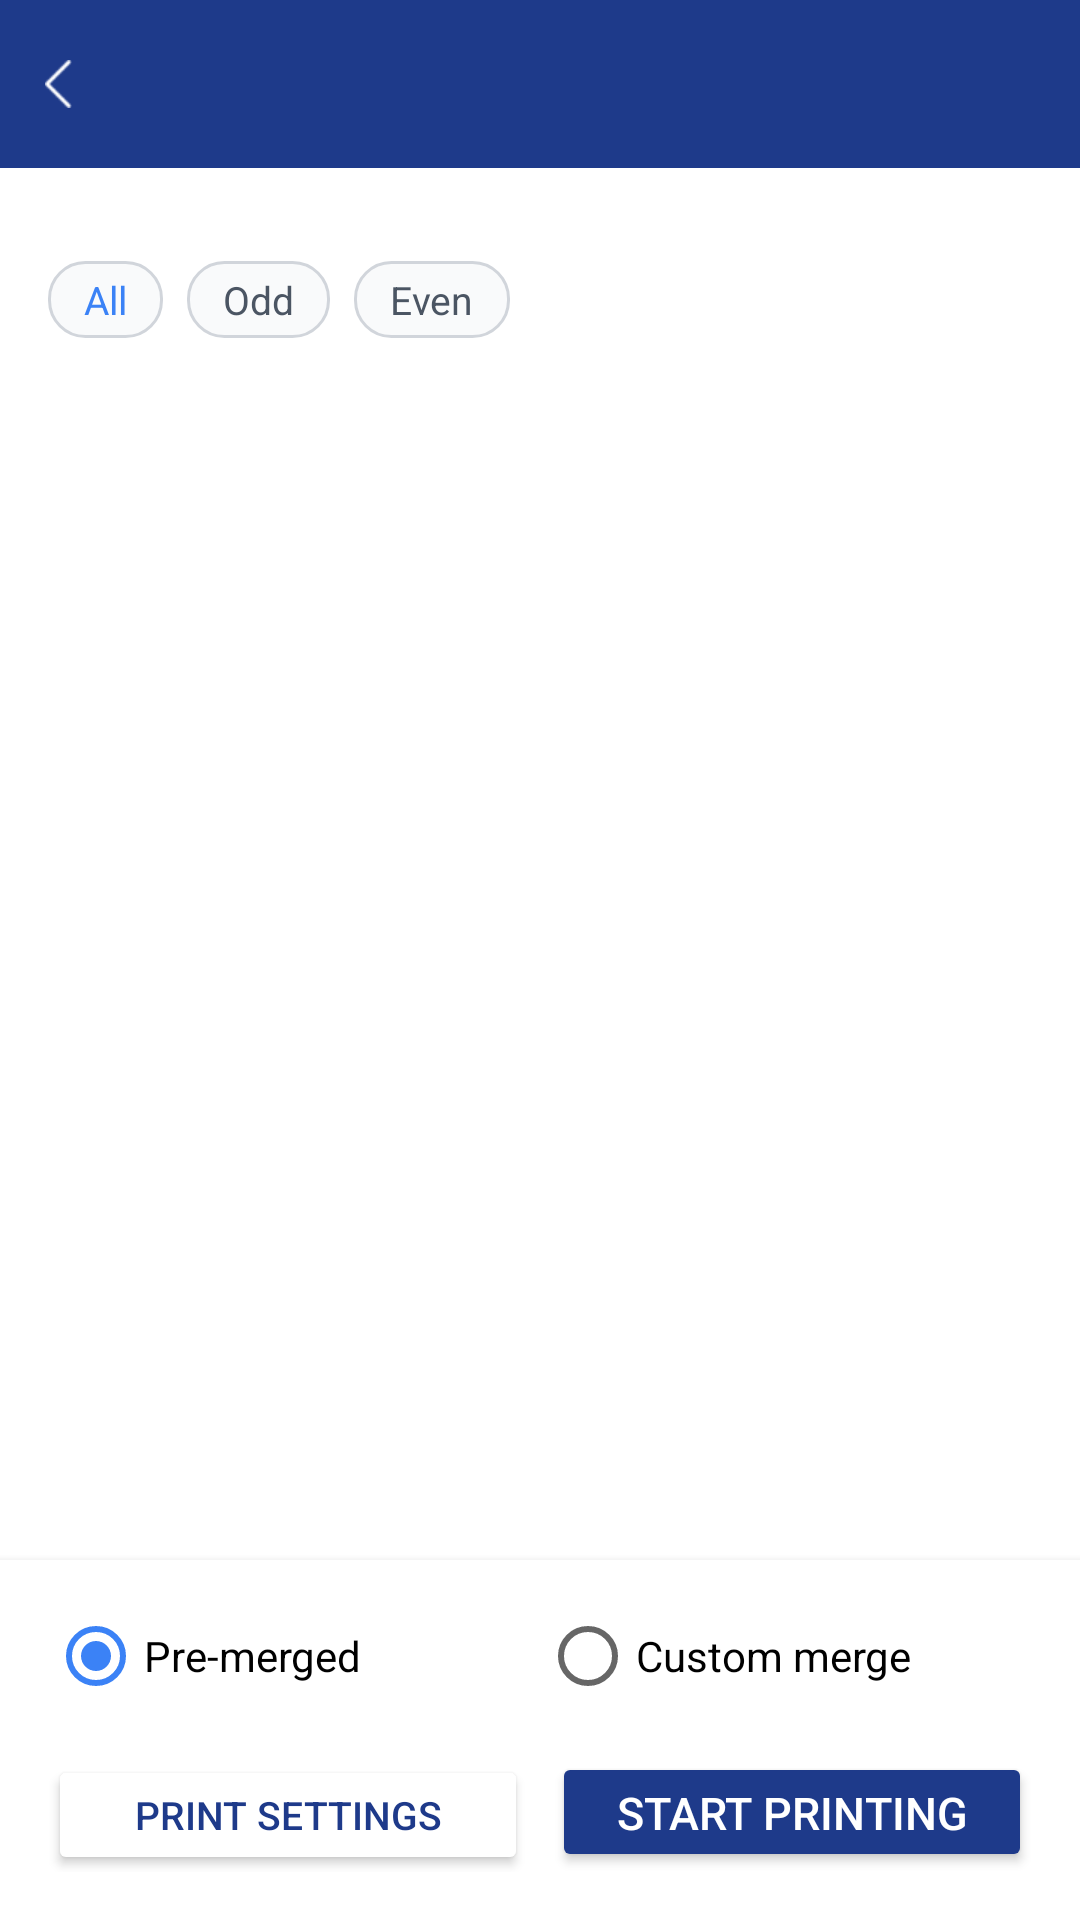

This screen was rendered from an Android layout file. Write that file and the resources it references.
<!-- AndroidManifest.xml: application theme Theme.JzPrinter -->
<!-- res/layout/activity_print_mode_select.xml -->
<?xml version="1.0" encoding="utf-8"?>
<LinearLayout xmlns:android="http://schemas.android.com/apk/res/android"
    android:layout_width="match_parent"
    android:layout_height="match_parent"
    android:orientation="vertical"
    android:fitsSystemWindows="true">

    <include android:id="@+id/commonAppBar" layout="@layout/common_app_bar" />

    <TextView
        android:id="@+id/tvPageRange"
        android:layout_width="wrap_content"
        android:layout_height="wrap_content"
        android:textSize="14sp"
        android:textColor="@color/text_secondary"
        android:paddingStart="16dp"
        android:paddingEnd="16dp"
        android:paddingTop="8dp"
        android:paddingBottom="4dp" />

    <LinearLayout
        android:layout_width="match_parent"
        android:layout_height="wrap_content"
        android:orientation="horizontal"
        android:paddingStart="16dp"
        android:paddingEnd="16dp"
        android:paddingBottom="6dp">

        <TextView
            android:id="@+id/tvFilterAll"
            android:layout_width="wrap_content"
            android:layout_height="wrap_content"
            android:text="@string/select_pages_all"
            android:textSize="13sp"
            android:textColor="@color/accent_blue"
            android:background="@drawable/bg_filter_tag"
            android:paddingStart="12dp"
            android:paddingEnd="12dp"
            android:paddingTop="4dp"
            android:paddingBottom="4dp"
            android:layout_marginEnd="8dp" />

        <TextView
            android:id="@+id/tvFilterOdd"
            android:layout_width="wrap_content"
            android:layout_height="wrap_content"
            android:text="@string/select_pages_odd"
            android:textSize="13sp"
            android:textColor="@color/text_secondary"
            android:background="@drawable/bg_filter_tag"
            android:paddingStart="12dp"
            android:paddingEnd="12dp"
            android:paddingTop="4dp"
            android:paddingBottom="4dp"
            android:layout_marginEnd="8dp" />

        <TextView
            android:id="@+id/tvFilterEven"
            android:layout_width="wrap_content"
            android:layout_height="wrap_content"
            android:text="@string/select_pages_even"
            android:textSize="13sp"
            android:textColor="@color/text_secondary"
            android:background="@drawable/bg_filter_tag"
            android:paddingStart="12dp"
            android:paddingEnd="12dp"
            android:paddingTop="4dp"
            android:paddingBottom="4dp" />

        <TextView
            android:id="@+id/tvSelectedCount"
            android:layout_width="0dp"
            android:layout_height="wrap_content"
            android:layout_weight="1"
            android:textSize="12sp"
            android:textColor="@color/text_secondary"
            android:gravity="end"
            android:layout_gravity="center_vertical" />

    </LinearLayout>

    <androidx.recyclerview.widget.RecyclerView
        android:id="@+id/rvPageList"
        android:layout_width="match_parent"
        android:layout_height="0dp"
        android:layout_weight="1"
        android:background="@color/bg_primary"
        android:clipToPadding="false"
        android:paddingTop="2dp"
        android:paddingBottom="2dp" />

    <LinearLayout
        android:layout_width="match_parent"
        android:layout_height="wrap_content"
        android:orientation="vertical"
        android:paddingStart="16dp"
        android:paddingEnd="16dp"
        android:paddingTop="8dp"
        android:paddingBottom="16dp"
        android:background="@color/bg_primary"
        android:elevation="4dp">

        <TextView
            android:id="@+id/tvPreviewLabel"
            android:layout_width="wrap_content"
            android:layout_height="wrap_content"
            android:text="@string/select_pages_preview_label"
            android:textSize="13sp"
            android:textColor="@color/text_secondary"
            android:layout_marginBottom="4dp"
            android:visibility="gone" />

        <FrameLayout
            android:id="@+id/previewContainer"
            android:layout_width="match_parent"
            android:layout_height="140dp"
            android:background="@color/bg_secondary"
            android:layout_marginBottom="8dp"
            android:visibility="gone">

            <ImageView
                android:id="@+id/ivPreview"
                android:layout_width="match_parent"
                android:layout_height="match_parent"
                android:scaleType="centerInside"
                android:contentDescription="@string/select_pages_preview_desc" />

            <TextView
                android:id="@+id/tvPreviewLoading"
                android:layout_width="wrap_content"
                android:layout_height="wrap_content"
                android:layout_gravity="center"
                android:text="@string/select_pages_preview_hint"
                android:textSize="13sp"
                android:textColor="@color/text_secondary" />

            <TextView
                android:id="@+id/tvPreviewPageInfo"
                android:layout_width="match_parent"
                android:layout_height="wrap_content"
                android:layout_gravity="bottom"
                android:gravity="center"
                android:textSize="12sp"
                android:textColor="@color/white"
                android:background="#40000000"
                android:paddingTop="2dp"
                android:paddingBottom="2dp"
                android:visibility="gone" />

        </FrameLayout>

        <RadioGroup
            android:id="@+id/rgMaterialMode"
            android:layout_width="match_parent"
            android:layout_height="wrap_content"
            android:orientation="horizontal"
            android:layout_marginBottom="8dp">

            <RadioButton
                android:id="@+id/rbPreMerged"
                android:layout_width="0dp"
                android:layout_height="wrap_content"
                android:layout_weight="1"
                android:text="@string/select_pages_pre_merged"
                android:textSize="14sp"
                android:checked="true" />

            <RadioButton
                android:id="@+id/rbCustomMerge"
                android:layout_width="0dp"
                android:layout_height="wrap_content"
                android:layout_weight="1"
                android:text="@string/select_pages_custom_merge"
                android:textSize="14sp" />

        </RadioGroup>

        <LinearLayout
            android:layout_width="match_parent"
            android:layout_height="wrap_content"
            android:orientation="horizontal"
            android:paddingStart="0dp"
            android:paddingEnd="0dp">

            <Button
                android:id="@+id/btnPrintSettings"
                android:layout_width="0dp"
                android:layout_height="40dp"
                android:layout_weight="1"
                android:text="@string/select_pages_print_settings"
                android:textSize="13sp"
                android:textColor="@color/btn_secondary_text"
                android:backgroundTint="@color/btn_secondary"
                android:layout_marginEnd="4dp" />

            <Button
                android:id="@+id/btnStartPrint"
                android:layout_width="0dp"
                android:layout_height="40dp"
                android:layout_weight="1"
                android:text="@string/select_pages_start_print"
                android:textSize="15sp"
                android:backgroundTint="@color/btn_primary"
                android:textColor="@color/btn_primary_text"
                android:layout_marginStart="4dp" />

        </LinearLayout>

    </LinearLayout>

</LinearLayout>
<!-- res/layout/common_app_bar.xml (included above) -->
<?xml version="1.0" encoding="utf-8"?>
<com.google.android.material.appbar.AppBarLayout
    xmlns:android="http://schemas.android.com/apk/res/android"
    xmlns:app="http://schemas.android.com/apk/res-auto"
    xmlns:tools="http://schemas.android.com/tools"
    android:layout_width="match_parent"
    android:background="?attr/app_bar_color"
    android:layout_height="wrap_content"
    android:theme="@style/AppTheme.AppBarOverlay">

    <androidx.appcompat.widget.Toolbar
        android:id="@+id/toolbar"
        android:layout_width="match_parent"
        android:layout_height="@dimen/toolbar_height"
        app:contentInsetStart="@dimen/toolbar_contentInsetStart"
        app:popupTheme="@style/AppTheme.PopupOverlay">

        <androidx.constraintlayout.widget.ConstraintLayout
            android:layout_width="match_parent"
            android:layout_height="match_parent">

            <LinearLayout
                android:id="@+id/left_menu_Layout"
                android:layout_width="wrap_content"
                android:layout_height="wrap_content"
                android:gravity="center"
                android:clickable="true"
                android:focusable="true"
                app:layout_constraintStart_toStartOf="parent"
                app:layout_constraintTop_toTopOf="parent"
                app:layout_constraintBottom_toBottomOf="parent"
                android:orientation="horizontal"
                tools:ignore="RelativeOverlap">

                <ImageView
                    android:id="@+id/ivBack"
                    android:padding="@dimen/dimen_15dp"
                    android:layout_width="wrap_content"
                    android:layout_height="wrap_content"
                    android:src="@mipmap/ic_back"
                    android:tint="?attr/app_bar_icon_color"
                    tools:ignore="ContentDescription" />

            </LinearLayout>

            <LinearLayout
                android:id="@+id/rightLayout"
                android:layout_width="wrap_content"
                android:layout_height="@dimen/toolbar_height"
                android:minWidth="@dimen/dimen_20dp"
                app:layout_constraintEnd_toEndOf="parent"
                app:layout_constraintTop_toTopOf="parent"
                app:layout_constraintBottom_toBottomOf="parent"
                android:focusable="true"
                android:clickable="true"
                android:gravity="center"
                android:visibility="invisible"
                android:orientation="horizontal">

            </LinearLayout>

            <LinearLayout
                android:layout_width="0dp"
                android:layout_height="match_parent"
                android:orientation="horizontal"
                android:layout_marginTop="@dimen/dimen_8dp"
                android:layout_marginBottom="@dimen/dimen_8dp"
                app:layout_constraintStart_toEndOf="@id/left_menu_Layout"
                app:layout_constraintEnd_toStartOf="@id/rightLayout"
                android:gravity="center_vertical">

                <LinearLayout
                    android:layout_width="match_parent"
                    android:layout_height="match_parent"
                    android:gravity="center_vertical"
                    android:paddingStart="@dimen/dimen_15dp"
                    android:paddingEnd="@dimen/dimen_15dp"
                    android:orientation="horizontal">

                    <TextView
                        android:id="@+id/titleTextView"
                        android:layout_width="match_parent"
                        android:layout_height="match_parent"
                        android:minWidth="@dimen/dimen_20dp"
                        android:gravity="center"
                        android:textSize="16sp"
                        android:textStyle="bold"
                        android:textColor="?attr/app_bar_txt_color" />

                </LinearLayout>

            </LinearLayout>

        </androidx.constraintlayout.widget.ConstraintLayout>

    </androidx.appcompat.widget.Toolbar>

</com.google.android.material.appbar.AppBarLayout>
<!-- resources referenced by this layout -->
<resources>
  <color name="accent_blue">#3B82F6</color>
  <color name="bg_primary">#FFFFFF</color>
  <color name="bg_secondary">#F9FAFB</color>
  <color name="btn_primary">#1E3A8A</color>
  <color name="btn_primary_text">#FFFFFF</color>
  <color name="btn_secondary">#FFFFFF</color>
  <color name="btn_secondary_text">#1E3A8A</color>
  <color name="text_secondary">#4B5563</color>
  <color name="white">#FFFFFFFF</color>
  <dimen name="dimen_15dp">15dp</dimen>
  <dimen name="dimen_20dp">20dp</dimen>
  <dimen name="dimen_8dp">8dp</dimen>
  <dimen name="toolbar_contentInsetStart">0dp</dimen>
  <dimen name="toolbar_height">56dp</dimen>
  <!-- drawable bg_filter_tag (drawable) -->
  <?xml version="1.0" encoding="utf-8"?>
  <shape xmlns:android="http://schemas.android.com/apk/res/android"
      android:shape="rectangle">
      <solid android:color="@color/bg_secondary" />
      <corners android:radius="12dp" />
      <stroke
          android:width="1dp"
          android:color="@color/border" />
  </shape>
  <!-- mipmap ic_back: png bitmap (mipmap-xhdpi, 473 bytes) -->
  <string name="select_pages_all">All</string>
  <string name="select_pages_custom_merge">Custom merge</string>
  <string name="select_pages_even">Even</string>
  <string name="select_pages_odd">Odd</string>
  <string name="select_pages_pre_merged">Pre-merged</string>
  <string name="select_pages_preview_desc">Print preview</string>
  <string name="select_pages_preview_hint">Tap a page to preview</string>
  <string name="select_pages_preview_label">Preview</string>
  <string name="select_pages_print_settings">Print settings</string>
  <string name="select_pages_start_print">Start printing</string>
  <style name="AppTheme.AppBarOverlay" parent="ThemeOverlay.AppCompat.Dark.ActionBar" />
  <style name="AppTheme.PopupOverlay" parent="ThemeOverlay.AppCompat.Light" />
  <style name="Theme.JzPrinter" parent="AppTheme" />
  <color name="border">#D1D5DB</color>
  <style name="AppTheme" parent="Theme.MaterialComponents.Light.NoActionBar">
  		
  		<item name="colorPrimary">@color/primary_blue</item>
  		<item name="colorPrimaryVariant">@color/primary_blue_dark</item>
  		<item name="colorOnPrimary">@color/white</item>
  		
  		<item name="colorSecondary">@color/accent_blue</item>
  		<item name="colorSecondaryVariant">@color/accent_blue_dark</item>
  		<item name="colorOnSecondary">@color/white</item>
  		<item name="colorPrimaryDark">@color/primary_blue_dark</item>
  		<item name="colorAccent">@color/accent_blue</item>
  		<item name="android:statusBarColor">?attr/colorPrimaryVariant</item>
  		<item name="android:windowLightStatusBar">false</item>
  		<item name="android:forceDarkAllowed" tools:targetApi="q">false</item>
  		<item name="alertDialogTheme">@style/Theme.MaterialComponents.Light.Dialog.Alert.Self</item>
  		
  		
  		<item name="app_bar_color">@color/primary_blue</item>
  		<item name="app_normal_color">@color/accent_blue</item>
  		<item name="app_bar_icon_color">@color/white</item>
  		<item name="app_bar_txt_color">@color/white</item>
  		<item name="icon_color">@color/text_primary</item>
  		<item name="txt_save_color">@color/accent_blue</item>
  		<item name="divider_color">@color/divider</item>
  	</style>
  <color name="primary_blue">#1E3A8A</color>
  <color name="primary_blue_dark">#1E2D6D</color>
  <color name="accent_blue_dark">#2563EB</color>
  <style name="Theme.MaterialComponents.Light.Dialog.Alert.Self" parent="@style/Theme.MaterialComponents.Light.Dialog.Alert">
  		<item name="colorAccent">@color/primary_blue</item>
  	</style>
  <color name="text_primary">#111827</color>
  <color name="divider">#E5E7EB</color>
</resources>
